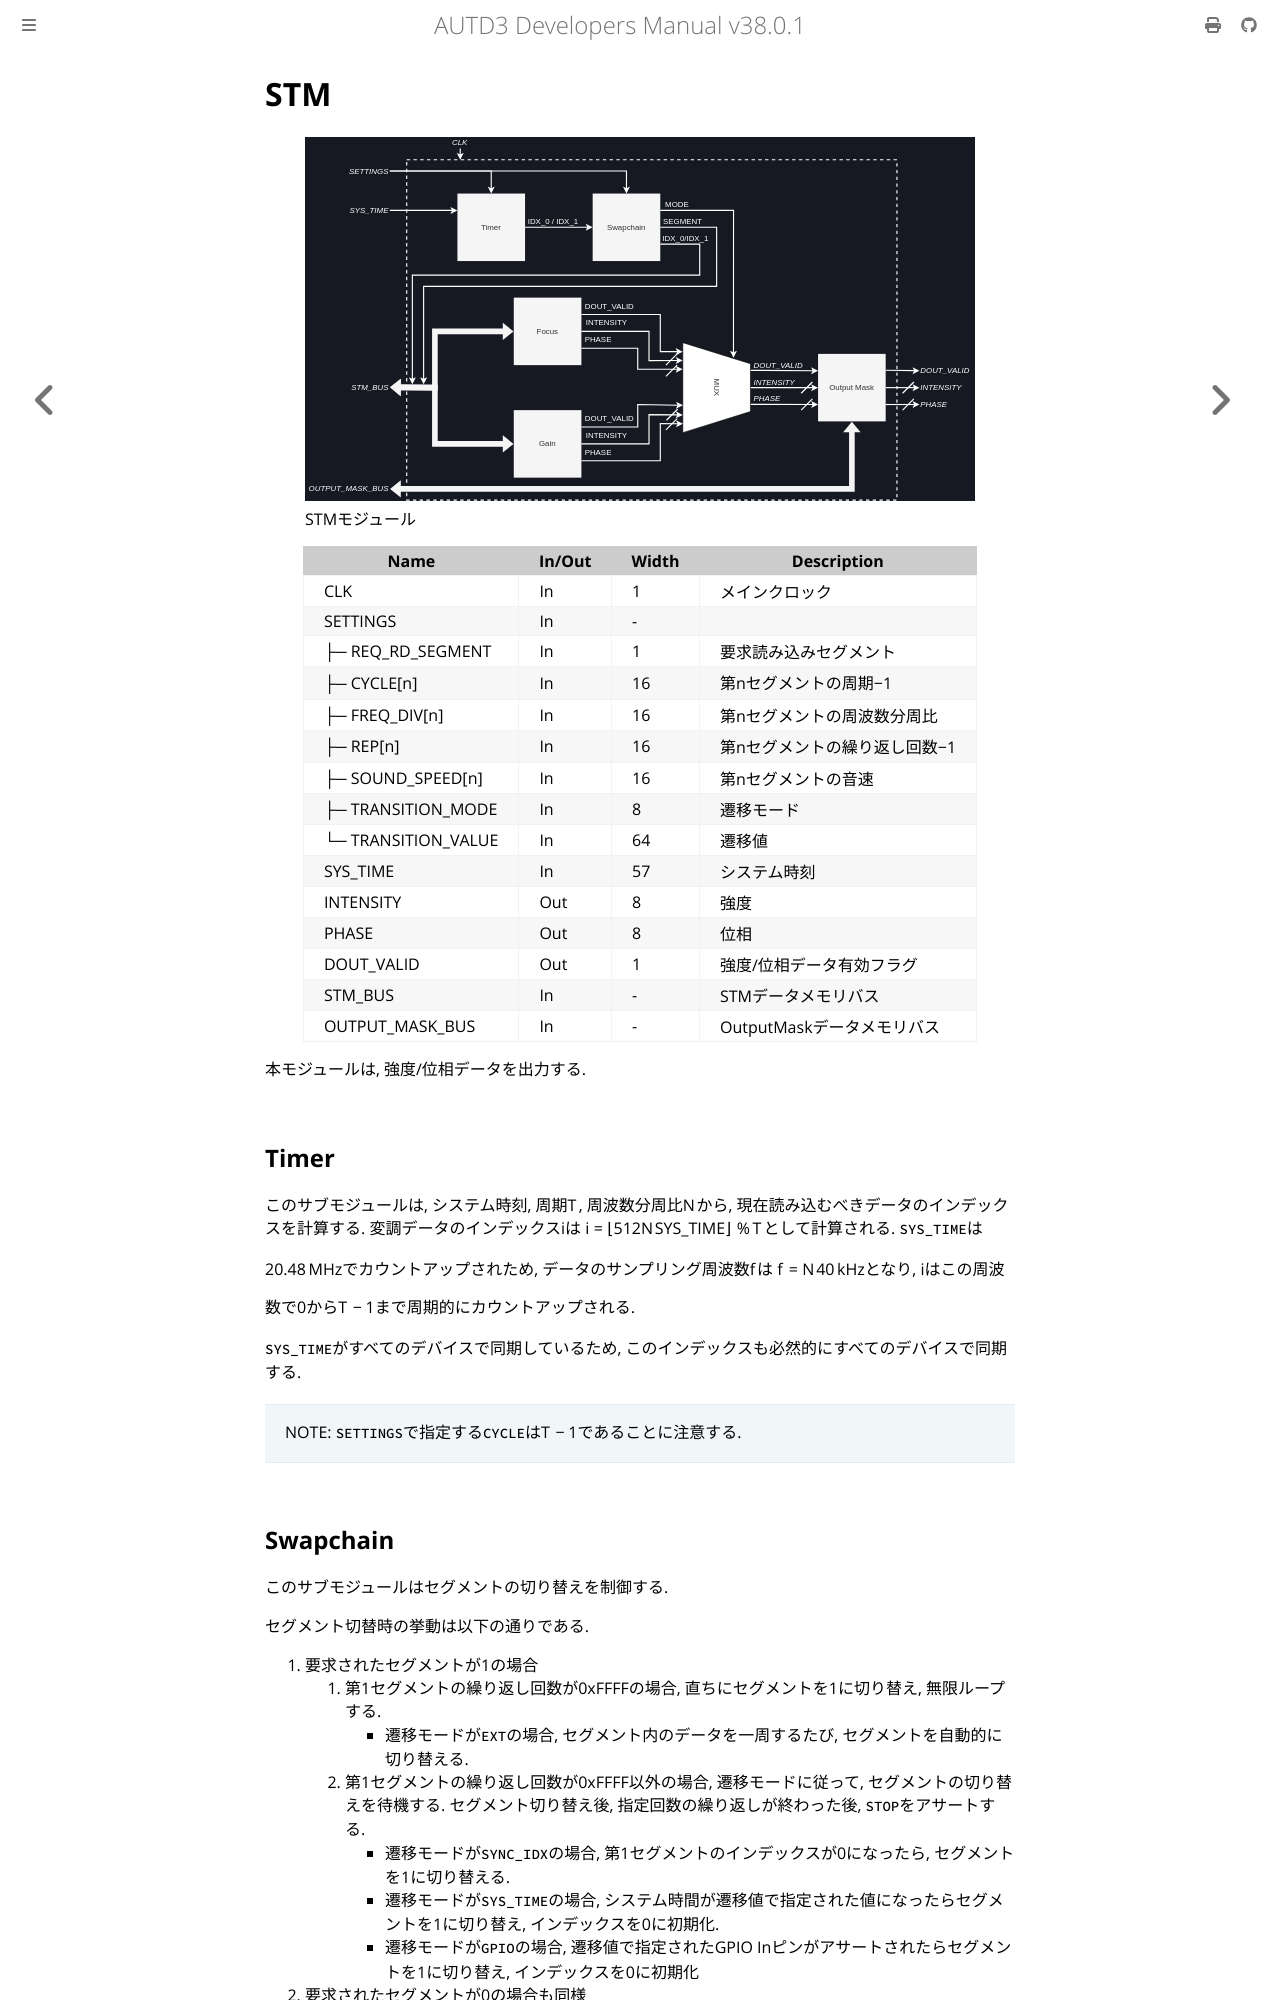

repository: shinolab/autd3-doc · page: jp/Developer_Manual/fpga/stm.html · generator: mdbook

# STM

<figure>
  <a href="../../fig/Developers_Manual/FPGA/stm.svg" data-lightbox="image"><img src="../../fig/Developers_Manual/FPGA/stm.svg"/></a>
  <figcaption>STMモジュール</figcaption>
</figure>

| Name                          | In/Out | Width | Description                                        | 
| ----------------------------- | ------ | ----- | -------------------------------------------------- | 
| CLK                           | In     | 1     | メインクロック                                     | 
| SETTINGS                      | In     | -     |                                                    | 
| ├─ REQ_RD_SEGMENT             | In     | 1     | 要求読み込みセグメント                             | 
| ├─ CYCLE[$n$]                 | In     | 16    | 第$n$セグメントの周期$-1$                          | 
| ├─ FREQ_DIV[$n$]              | In     | 16    | 第$n$セグメントの周波数分周比                      | 
| ├─ REP[$n$]                   | In     | 16    | 第$n$セグメントの繰り返し回数$-1$                  | 
| ├─ SOUND_SPEED[$n$]           | In     | 16    | 第$n$セグメントの音速                              | 
| ├─ TRANSITION_MODE            | In     | 8     | 遷移モード                                         | 
| └─ TRANSITION_VALUE           | In     | 64    | 遷移値                                             | 
| SYS_TIME                      | In     | 57    | システム時刻                                       | 
| INTENSITY                     | Out    | 8     | 強度                                               | 
| PHASE                         | Out    | 8     | 位相                                               | 
| DOUT_VALID                    | Out    | 1     | 強度/位相データ有効フラグ                          | 
| STM_BUS                       | In     | -     | STMデータメモリバス                                | 
| OUTPUT_MASK_BUS               | In     | -     | OutputMaskデータメモリバス                         | 

本モジュールは, 強度/位相データを出力する.

## Timer

このサブモジュールは, システム時刻, 周期$T$, 周波数分周比$N$から, 現在読み込むべきデータのインデックスを計算する.
変調データのインデックス$i$は
$$\begin{align}
    i = \left\lfloor \frac{\text{SYS\_TIME}}{512N} \right\rfloor \,\%\, T
\end{align}$$
として計算される.
`SYS_TIME`は$\SI{20.48}{MHz}$でカウントアップされため, データのサンプリング周波数$f$は
$$\begin{align}
    f = \frac{\SI{40}{kHz}}{N}
\end{align}$$
となり, $i$はこの周波数で$0$から$T−1$まで周期的にカウントアップされる.

`SYS_TIME`がすべてのデバイスで同期しているため, このインデックスも必然的にすべてのデバイスで同期する.

> NOTE: `SETTINGS`で指定する`CYCLE`は$T−1$であることに注意する.
